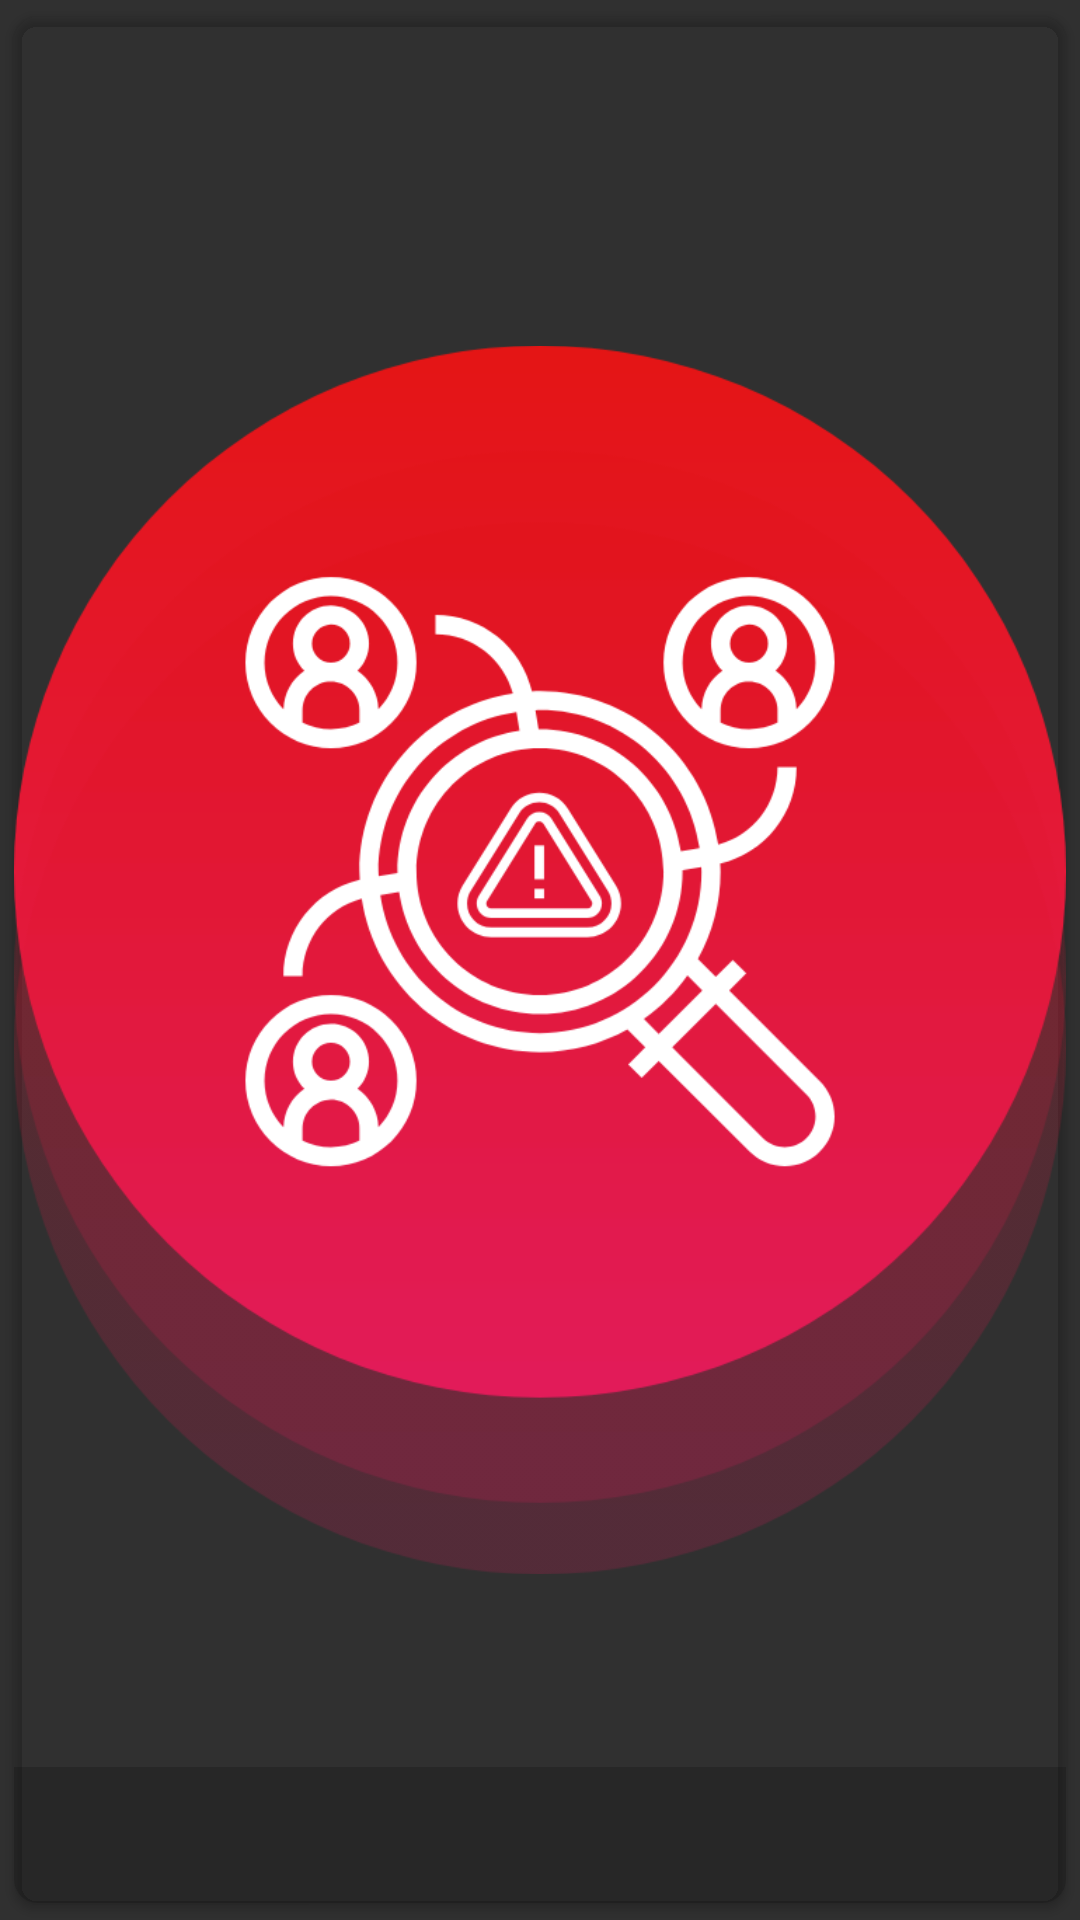

Android layout source for this screen:
<!-- AndroidManifest.xml: application theme AppTheme -->
<!-- res/layout/rowredeem.xml -->
<layout
    xmlns:card_view="http://schemas.android.com/apk/res-auto"
    xmlns:android="http://schemas.android.com/apk/res/android">

    <data>
        <import type="android.view.View"/>
        <variable
            name="handlers"
            type="com.razytech.razynet.data.beans.RedeemResponse"/>

    </data>
    <android.support.v7.widget.CardView
        android:id="@+id/card_view"
        android:layout_width="match_parent"
        android:layout_height="140dp"
        card_view:cardUseCompatPadding="true"
        card_view:cardCornerRadius="8dp"
        android:layout_marginBottom="16dp"
        card_view:cardBackgroundColor="@android:color/transparent"
        android:layoutDirection="ltr"
        >

        <FrameLayout
        android:layout_width="match_parent"
        android:layout_height="wrap_content"
        >
        <RelativeLayout
            android:layout_width="wrap_content"
            android:layout_height="wrap_content"
            >
            <ProgressBar
                android:id="@+id/progress"
                android:layout_width="match_parent"
                android:layout_height="wrap_content"
                android:visibility="gone"
                android:layout_centerInParent="true"
                android:layout_marginBottom="10dp"

                />

            <ImageView
                android:id="@+id/country_photo"
                android:layout_width="match_parent"
                android:layout_height="match_parent"
                android:src="@mipmap/no_child_found"
                />

            <TextView
                android:id="@+id/title_name"
                android:layout_width="match_parent"
                android:layout_height="wrap_content"
                android:textSize="18sp"
                android:text="@{handlers.companyname}"
                android:textColor="@color/white"
                android:gravity="center"
                android:textStyle="bold"
                android:layout_alignParentBottom="true"
                android:background="#400D0C0C"
                android:lines="2"
                android:fontFamily="@font/ralewayregular"
                />

        </RelativeLayout>


    </FrameLayout>

</android.support.v7.widget.CardView>
    </layout>
<!-- resources referenced by this layout -->
<resources>
  <color name="white">#FFFFFF</color>
  <!-- mipmap no_child_found: png bitmap (mipmap-hdpi, 43253 bytes) -->
  <style name="AppTheme" parent="Theme.AppCompat.NoActionBar">
          
          <item name="colorPrimary">@color/lightBlack</item>
          <item name="colorPrimaryDark">@color/lightBlack</item>
          <item name="colorAccent">@color/colorAccent</item>
      </style>
  <color name="lightBlack">#171616</color>
  <color name="colorAccent">#E5161B</color>
</resources>
